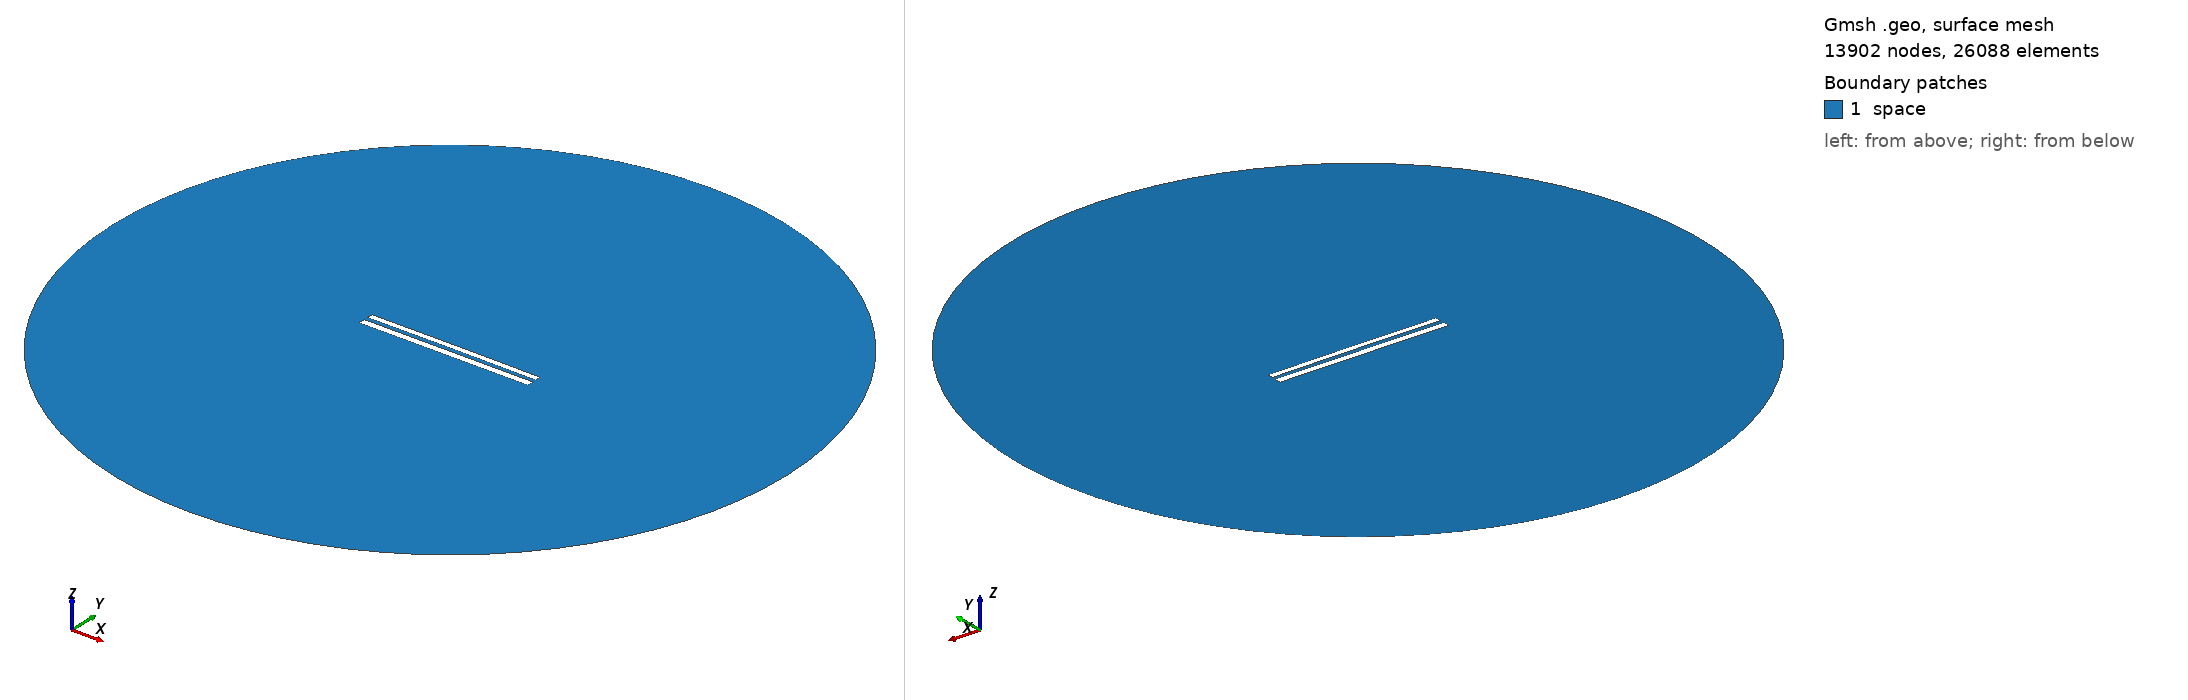

Gmsh geometry script, surface-meshed: 13902 nodes, 26088 surface elements. Boundary patches (legend numbers): 1 space. Left view from above one corner, right view from below the opposite corner. Legend entries are the model's physical surfaces. The drawing asked Gmsh for element sizes between 1% and 20% of the model's largest extent; the script's own settings can give other sizes.

=== 8963.geo (drawn) ===
//---------------------------------------
// Geometry kernel
//---------------------------------------

SetFactory("OpenCASCADE");



//---------------------------------------
// Parameters of the geometry
//---------------------------------------

// Overetch of the upper plate
overetch = 0.25;

// Distance between the plates
distance = 2.5;

// Discretization over the x axis (for the deformation)
nx = 50; 

// Length of the plate
L = 100 - overetch; 

// Number of modes
n = 4; 

// 1st mode coefficient
coeff(1) = -0.075;
beta(1) = 0.596864 * 3.1415926535 / L;

// 2nd mode coefficient
coeff(2) = 0.07499999999999998;
beta(2) = 1.49418 * 3.1415926535 / L;

// 3rd mode coefficient
coeff(3) = 0.0;
beta(3) = 2.50025 * 3.1415926535 / L;

// 4th mode coefficient
coeff(4) = 0.0;
beta(4) = 3.49999 * 3.1415926535 / L;



//---------------------------------------
// Upper plate (deformed rectangle)
//---------------------------------------

// Coordiantes of the upper plate
xmin = -50;
xmax = 50 - overetch;

// Height of the upper plate
yheight = 4 - 2 * overetch;

// Indexes of the points
UpperID[] = {};
LowerID[] = {};
LeftID[] = {};
RightID[] = {};

// Point index
p = 1;

// Horizontal edges
For i In {1:nx}
    x = xmin + (i-1)*(xmax - xmin)/(nx-1);

    y_bottom = distance / 2 + overetch;
    For j In {1:n}
        C = (Cosh(beta(j)*L) + Cos(beta(j)*L)) / (Sinh(beta(j)*L) + Sin(beta(j)*L));
        y_bottom  = y_bottom + coeff(j) * (Cosh(beta(j)*(x+50)) - Cos(beta(j)*(x+50)) - C * (Sinh(beta(j)*(x+50)) - Sin(beta(j)*(x+50))));
    EndFor

    y_top = y_bottom + yheight;

    Point(p) = {x, y_top, 0, 1.0};
    UpperID[i] = p;
    p = p + 1;

    Point(p) = {x, y_bottom, 0, 1.0};
    LowerID[i] = p;
    p = p + 1;
EndFor

// Create point lists
UpperPts[] = {}; LowerPts[] = {};
For i In {1:nx}
  UpperPts[] += {UpperID[i]};
  LowerPts[] += {LowerID[i]};
EndFor

// Build splines
Spline(1) = {UpperPts[]};
Spline(2) = {LowerPts[]};
Line(3) = {LowerPts[nx-1], UpperPts[nx-1]};
Line(4) = {LowerPts[0], UpperPts[0]};

// Build the plane surface
Curve Loop(1) = {2, 3, -1, -4};
Plane Surface(1) = {1};



//---------------------------------------
// Lower plate (rectangle)
//---------------------------------------

// Vertices
Point(1001) = {-50, -1, 0, 1.0};
Point(1002) = { 50, -1, 0, 1.0};
Point(1003) = { 50,  -5, 0, 1.0};
Point(1004) = {-50,  -5, 0, 1.0};

// Edges
Line(5) = {1001, 1002};
Line(6) = {1002, 1003};
Line(7) = {1003, 1004};
Line(8) = {1004, 1001};

// Plane surface
Line Loop(2) = {5, 6, 7, 8};
Plane Surface(2) = {2}; 



//---------------------------------------
// Outer (fictious) boundary
//---------------------------------------

// Points
Point(1005) = {0, 0, 0};       // Center
Point(1006) = {200, 0, 0};     // Start point
Point(1007) = {0, 200, 0};     // 90 degrees
Point(1008) = {-200, 0, 0};    // 180 degrees
Point(1009) = {0, -200, 0};    // 270 degrees

// Circle arcs (each needs start, center, end)
Circle(9) = {1006, 1005, 1007};
Circle(10) = {1007, 1005, 1008};
Circle(11) = {1008, 1005, 1009};
Circle(12) = {1009, 1005, 1006};

// Plane surface for the entire domain
Curve Loop(3) = {9, 10, 11, 12};
Surface(3) = {3};

// Subtract the plates from the whole domain to obtain the actual domain where we want to solve the equations
BooleanDifference{ Surface{3}; Delete; }{ Surface{1}; Surface{2}; Delete; }




//---------------------------------------
// Transfinite Lines/Curves
//---------------------------------------

// Set the number of points on the boundaries
r = 7;

// Plates
Transfinite Curve {1, 2} = 50*r Using Progression 1;
Transfinite Curve {3, 4} = 2*r Using Progression 1;
Transfinite Line {5, 7} = 50*r Using Progression 1;
Transfinite Line {6, 8} = 2*r Using Progression 1;

// Outer boundary
Transfinite Line {9, 10, 11, 12} = 20 Using Progression 1;



//---------------------------------------
// Physical groups
//---------------------------------------                

// Physical curves (boundaries)
Physical Line("force_segment", 10) = {2};
Physical Line("upper_plate", 11) = {1, 3, 4};
Physical Line("lower_plate", 12) = {5, 6, 7, 8};
Physical Line("boundary", 20) = {9, 10, 11, 12};

// Physical Surfaces
Physical Surface("space", 30) = {3};



//---------------------------------------
// 6. Generate the Mesh
//---------------------------------------

// 2D mesh generation
Mesh 2;
